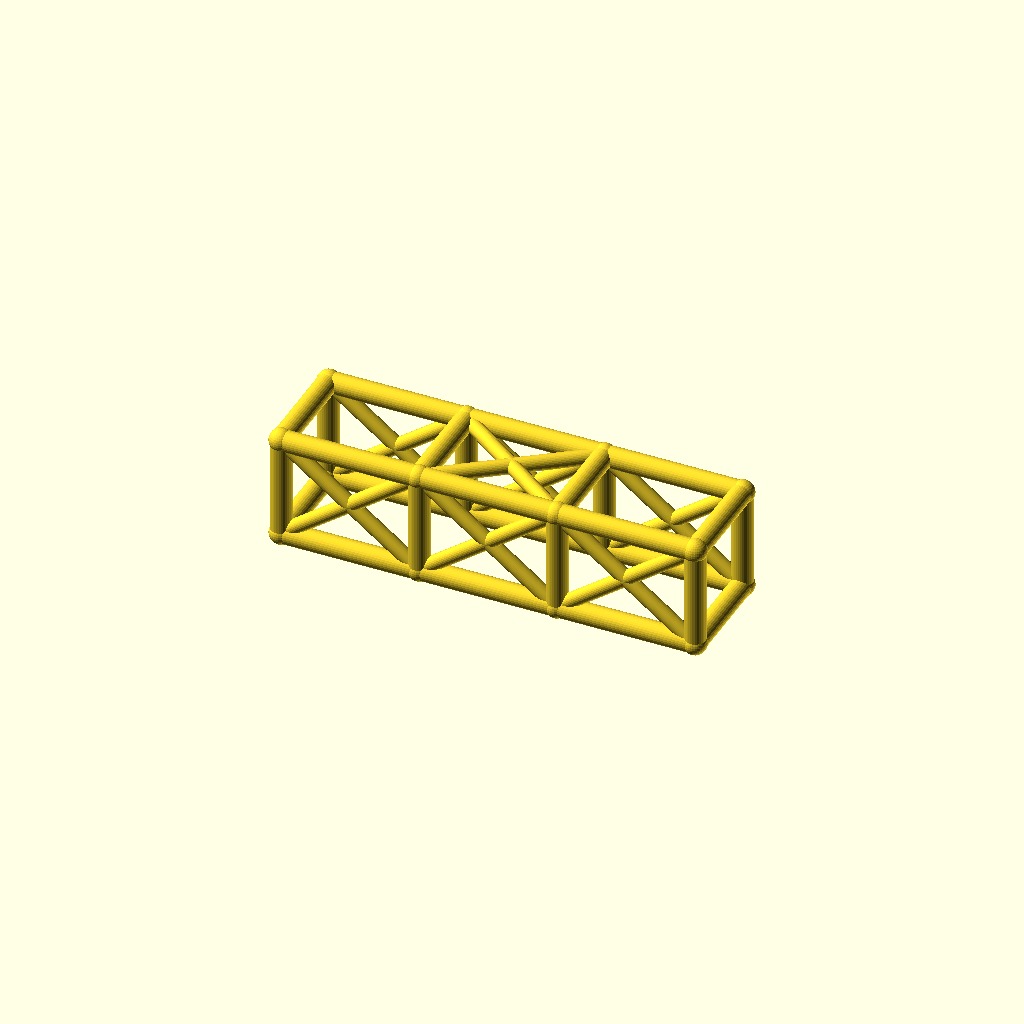
Cell 1: the model at its default parameters.
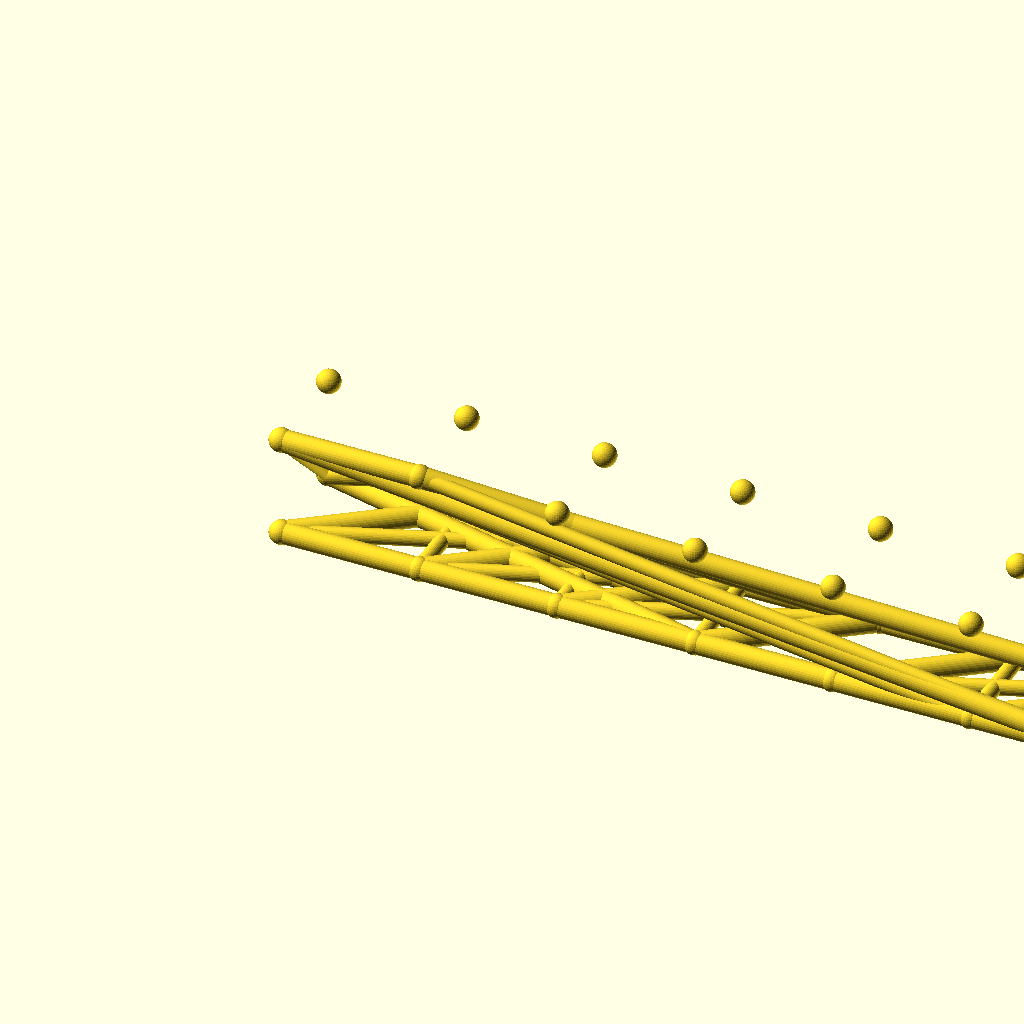
Cell 2: bays = 6 (everything else at default).
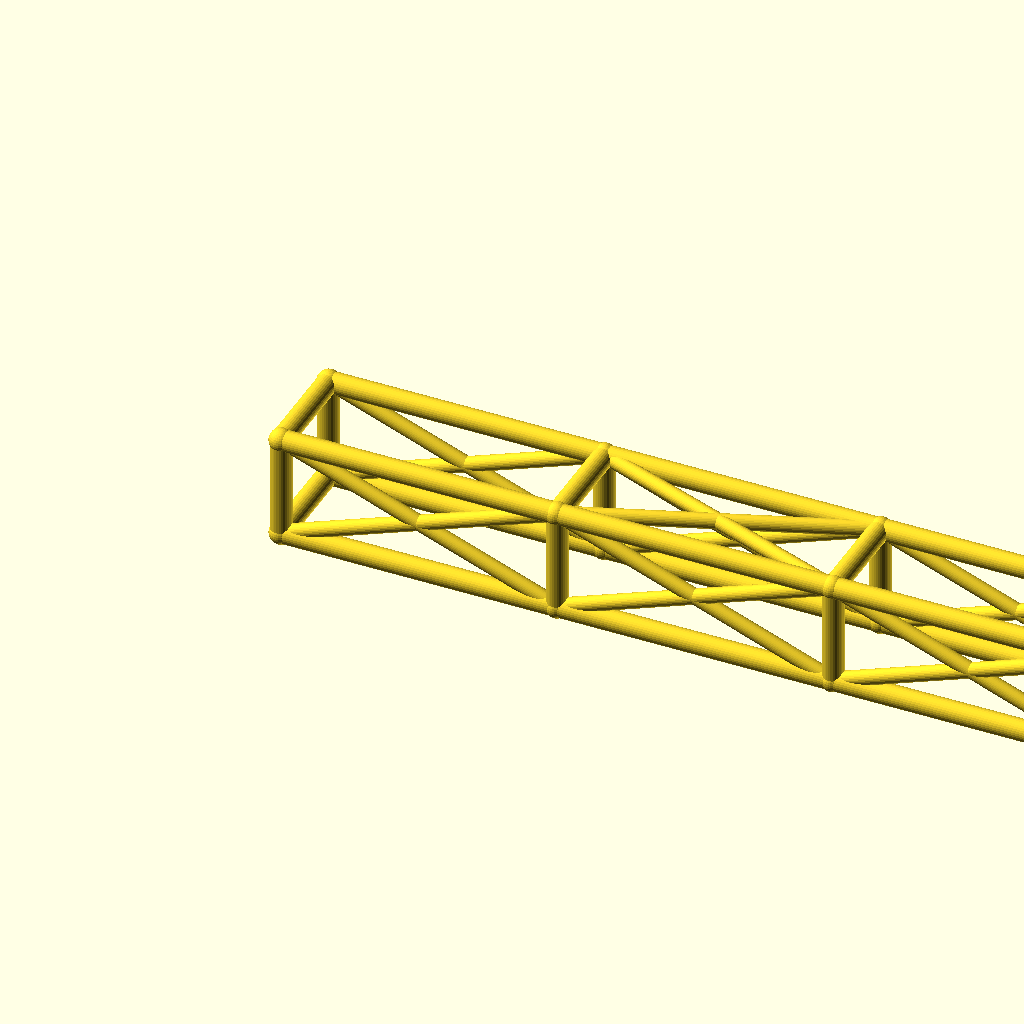
Cell 3: bay_l = 92 (everything else at default).
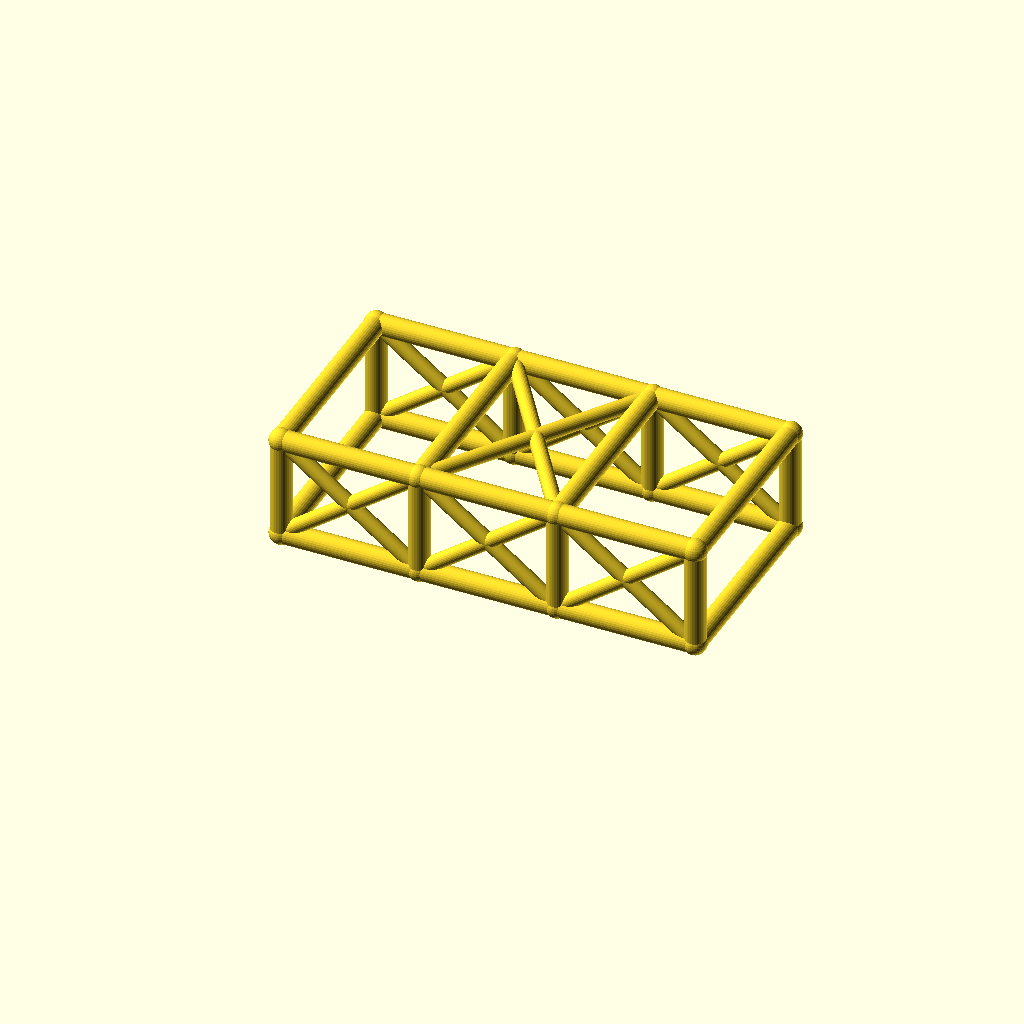
Cell 4 — cage_w set to 68, the other parameters unchanged.
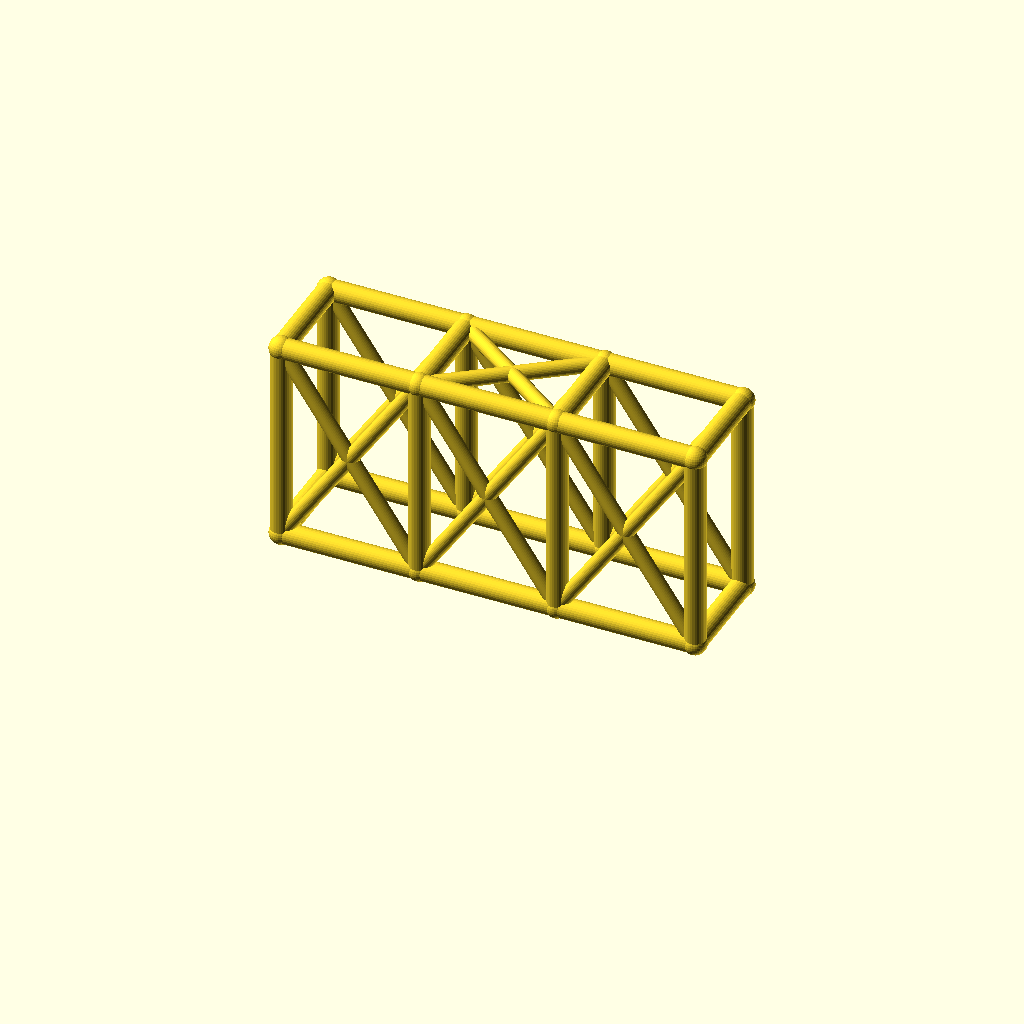
Cell 5: the same model with cage_h = 68.
One fixed orthographic camera (rotation 55°, 0°, 25°; colour scheme Cornfield) for every cell.
Source of the model, optional_data/data/wire2/rollcages/scene_0188.scad:
$fn = 32;

// ----------------------------------------------------------------------
// Roll cage: 3 bays x 2 sections, bays 46 mm, 34 x 34 mm section
// ----------------------------------------------------------------------

// --- parameters (mm) ---
bays = 3;                 // number of bays along X
sections = 2;             // levels of the cage
bay_l = 46;               // bay length, X
cage_w = 34;              // cage width, Y
cage_h = 34;              // cage height, Z
rail_r = 3.5;             // rail and hoop radius
diag_r = 2.5;             // diagonal brace radius
joint_r = 3.9;            // joint ball radius

bbox_x = bays * bay_l + 2 * joint_r;  // overall X, joints included
bbox_y = cage_w + 2 * joint_r;  // overall Y, joints included
bbox_z = cage_h + 2 * joint_r;  // overall Z, joints included
rail_d = 2 * rail_r;  // rail stock diameter
diag_d = 2 * diag_r;  // diagonal stock diameter
joint_d = 2 * joint_r;  // joint ball diameter
cage_l = bays * bay_l;  // overall cage length
nodes = [for (lvl = [0, 1], side = [0, 1], st = [0 : bays]) [st * bay_l, side * cage_w, lvl * cage_h]];

module member(a, b, r) {
  /* round stock from joint a to joint b, ends buried in the joint balls */
  d = b - a;
  length = norm(d);
  translate(a) rotate([0, acos(d[2] / length), atan2(d[1], d[0])])
    cylinder(h = length, r = r);
}

module joint(p, r) {
  /* ball at the joint centre, fatter than every member meeting there */
  translate(p) sphere(r = r);
}

/* members - each call is one graph edge */
member(nodes[0], nodes[1], rail_r);
member(nodes[1], nodes[2], rail_r);
member(nodes[2], nodes[3], rail_r);
member(nodes[4], nodes[5], rail_r);
member(nodes[5], nodes[6], rail_r);
member(nodes[6], nodes[7], rail_r);
member(nodes[8], nodes[9], rail_r);
member(nodes[9], nodes[10], rail_r);
member(nodes[10], nodes[11], rail_r);
member(nodes[12], nodes[13], rail_r);
member(nodes[13], nodes[14], rail_r);
member(nodes[14], nodes[15], rail_r);
member(nodes[0], nodes[8], rail_r);
member(nodes[1], nodes[9], rail_r);
member(nodes[2], nodes[10], rail_r);
member(nodes[3], nodes[11], rail_r);
member(nodes[4], nodes[12], rail_r);
member(nodes[5], nodes[13], rail_r);
member(nodes[6], nodes[14], rail_r);
member(nodes[7], nodes[15], rail_r);
member(nodes[8], nodes[12], rail_r);
member(nodes[9], nodes[13], rail_r);
member(nodes[10], nodes[14], rail_r);
member(nodes[11], nodes[15], rail_r);
member(nodes[0], nodes[4], rail_r);
member(nodes[3], nodes[7], rail_r);
member(nodes[0], nodes[9], diag_r);
member(nodes[8], nodes[1], diag_r);
member(nodes[1], nodes[10], diag_r);
member(nodes[9], nodes[2], diag_r);
member(nodes[2], nodes[11], diag_r);
member(nodes[10], nodes[3], diag_r);
member(nodes[4], nodes[13], diag_r);
member(nodes[12], nodes[5], diag_r);
member(nodes[5], nodes[14], diag_r);
member(nodes[13], nodes[6], diag_r);
member(nodes[6], nodes[15], diag_r);
member(nodes[14], nodes[7], diag_r);
member(nodes[9], nodes[14], diag_r);
member(nodes[13], nodes[10], diag_r);

/* joint balls */
for (p = nodes) joint(p, joint_r);
Customizer parameters (derived from the source; name, type, default, range or options):
bays: number, default 3
sections: number, default 2
bay_l: number, default 46
cage_w: number, default 34
cage_h: number, default 34
rail_r: number, default 3.5
diag_r: number, default 2.5
joint_r: number, default 3.9
